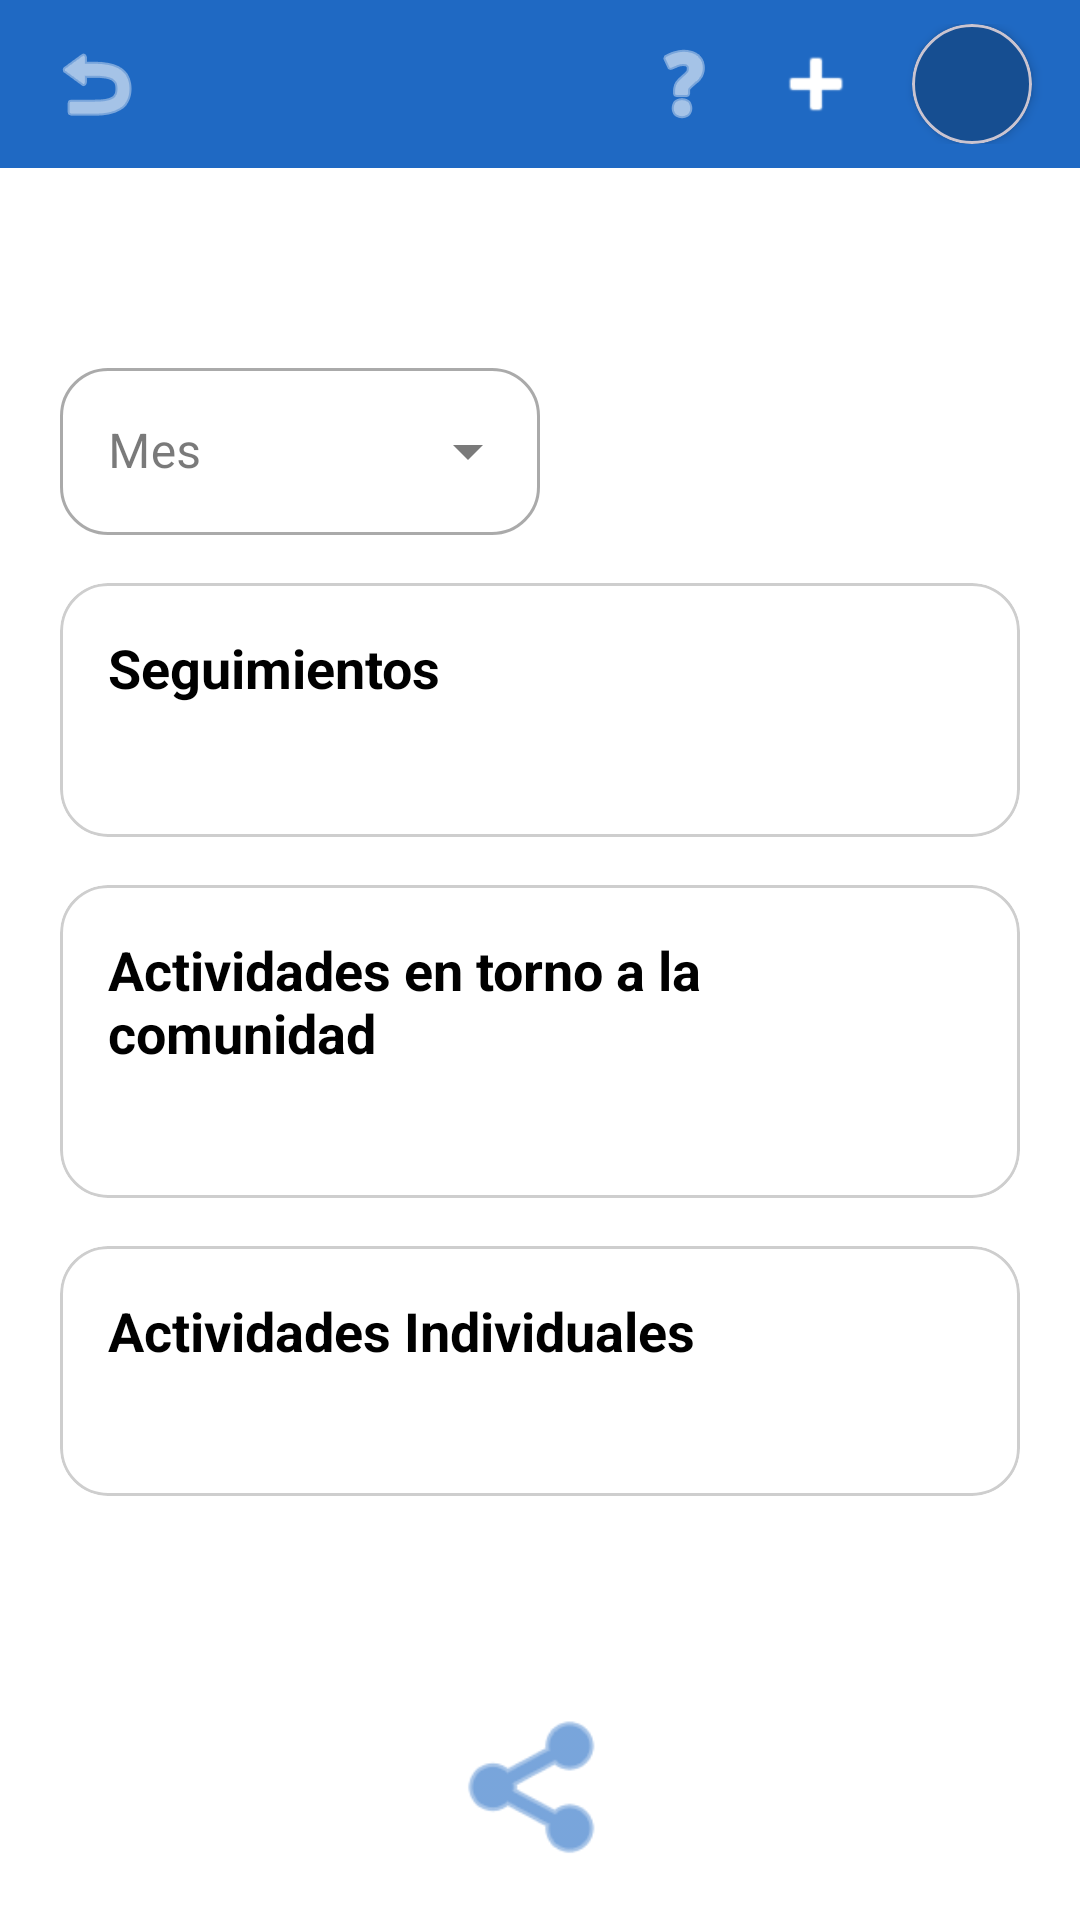

Here is an Android app screen rendered from its layout file. Give the layout XML and the strings, colors and styles it references.
<!-- AndroidManifest.xml: application theme Theme.DECEGestión -->
<!-- res/layout/fragment_sexual_violence_detail.xml -->
<?xml version="1.0" encoding="utf-8"?>
<androidx.constraintlayout.widget.ConstraintLayout xmlns:android="http://schemas.android.com/apk/res/android"
    xmlns:app="http://schemas.android.com/apk/res-auto"
    xmlns:tools="http://schemas.android.com/tools"
    android:layout_width="match_parent"
    android:layout_height="match_parent"
    android:background="@color/white"
    tools:context=".SexualViolenceDetailFragment">

    
    <androidx.constraintlayout.widget.ConstraintLayout
        android:id="@+id/top_bar"
        android:layout_width="match_parent"
        android:layout_height="wrap_content"
        android:background="@color/blue_background"
        android:fitsSystemWindows="true"
        android:paddingTop="8dp"
        android:paddingBottom="8dp"
        app:layout_constraintTop_toTopOf="parent">

        <ImageView
            android:id="@+id/back_icon"
            android:layout_width="32dp"
            android:layout_height="32dp"
            android:layout_marginStart="16dp"
            android:contentDescription="@string/back"
            android:src="@android:drawable/ic_menu_revert"
            app:layout_constraintBottom_toBottomOf="parent"
            app:layout_constraintStart_toStartOf="parent"
            app:layout_constraintTop_toTopOf="parent"
            app:tint="@color/white" />

        <ImageView
            android:id="@+id/btn_tutorial"
            android:layout_width="32dp"
            android:layout_height="32dp"
            android:layout_marginEnd="12dp"
            android:contentDescription="@string/help_title"
            android:src="@android:drawable/ic_menu_help"
            app:layout_constraintBottom_toBottomOf="parent"
            app:layout_constraintEnd_toStartOf="@id/btn_add_followup"
            app:layout_constraintTop_toTopOf="parent"
            app:tint="@color/white" />

        <ImageView
            android:id="@+id/btn_add_followup"
            android:layout_width="32dp"
            android:layout_height="32dp"
            android:layout_marginEnd="16dp"
            android:contentDescription="@string/add_followup_title"
            android:src="@android:drawable/ic_input_add"
            app:layout_constraintBottom_toBottomOf="parent"
            app:layout_constraintEnd_toStartOf="@id/avatar_card"
            app:layout_constraintTop_toTopOf="parent"
            app:tint="@color/white" />

        <com.google.android.material.card.MaterialCardView
            android:id="@+id/avatar_card"
            android:layout_width="40dp"
            android:layout_height="40dp"
            android:layout_marginEnd="16dp"
            android:clickable="true"
            android:focusable="true"
            app:cardBackgroundColor="@color/md_theme_primary_variant"
            app:cardCornerRadius="20dp"
            app:cardElevation="2dp"
            app:layout_constraintBottom_toBottomOf="parent"
            app:layout_constraintEnd_toEndOf="parent"
            app:layout_constraintTop_toTopOf="parent">

            <TextView
                android:id="@+id/avatar_text"
                android:layout_width="wrap_content"
                android:layout_height="wrap_content"
                android:layout_gravity="center"
                android:textColor="@color/white"
                android:textSize="14sp"
                android:textStyle="bold"
                tools:text="CP" />
        </com.google.android.material.card.MaterialCardView>
    </androidx.constraintlayout.widget.ConstraintLayout>

    
    <androidx.core.widget.NestedScrollView
        android:layout_width="match_parent"
        android:layout_height="0dp"
        android:fillViewport="true"
        app:layout_constraintBottom_toTopOf="@+id/btn_share"
        app:layout_constraintTop_toBottomOf="@id/top_bar">

        <LinearLayout
            android:layout_width="match_parent"
            android:layout_height="wrap_content"
            android:orientation="vertical"
            android:padding="20dp">

            
            <TextView
                android:id="@+id/text_student_header"
                android:layout_width="match_parent"
                android:layout_height="wrap_content"
                android:gravity="center"
                android:textColor="@color/black"
                android:textSize="22sp"
                android:textStyle="bold"
                tools:text="Fernanda Chavez 3ro BGU &quot;B&quot;" />

            
            <com.google.android.material.textfield.TextInputLayout
                style="@style/Widget.MaterialComponents.TextInputLayout.OutlinedBox.ExposedDropdownMenu"
                android:layout_width="160dp"
                android:layout_height="wrap_content"
                android:layout_marginTop="12dp"
                app:boxCornerRadiusBottomEnd="16dp"
                app:boxCornerRadiusBottomStart="16dp"
                app:boxCornerRadiusTopEnd="16dp"
                app:boxCornerRadiusTopStart="16dp">

                <AutoCompleteTextView
                    android:id="@+id/edit_month_filter"
                    android:layout_width="match_parent"
                    android:layout_height="wrap_content"
                    android:hint="@string/hint_month"
                    android:inputType="none"
                    android:textColor="@color/black" />
            </com.google.android.material.textfield.TextInputLayout>

            
            <com.google.android.material.card.MaterialCardView
                android:layout_width="match_parent"
                android:layout_height="wrap_content"
                android:layout_marginTop="16dp"
                app:cardCornerRadius="16dp"
                app:cardElevation="0dp"
                app:strokeColor="#809E9E9E"
                app:strokeWidth="1dp">

                <LinearLayout
                    android:layout_width="match_parent"
                    android:layout_height="wrap_content"
                    android:orientation="vertical"
                    android:padding="16dp">

                    <TextView
                        android:layout_width="match_parent"
                        android:layout_height="wrap_content"
                        android:text="@string/card_seguimientos"
                        android:textColor="@color/black"
                        android:textSize="18sp"
                        android:textStyle="bold" />

                    <TextView
                        android:id="@+id/text_seguimientos_list"
                        android:layout_width="match_parent"
                        android:layout_height="wrap_content"
                        android:layout_marginTop="8dp"
                        android:lineSpacingExtra="4dp"
                        android:textColor="@color/black"
                        android:textSize="15sp"
                        tools:text="● Individual: 01/09/2026\n● Individual: 18/09/2026\n● Familiar: 20/09/2026" />

                </LinearLayout>
            </com.google.android.material.card.MaterialCardView>

            
            <com.google.android.material.card.MaterialCardView
                android:layout_width="match_parent"
                android:layout_height="wrap_content"
                android:layout_marginTop="16dp"
                app:cardCornerRadius="16dp"
                app:cardElevation="0dp"
                app:strokeColor="#809E9E9E"
                app:strokeWidth="1dp">

                <LinearLayout
                    android:layout_width="match_parent"
                    android:layout_height="wrap_content"
                    android:orientation="vertical"
                    android:padding="16dp">

                    <TextView
                        android:layout_width="match_parent"
                        android:layout_height="wrap_content"
                        android:text="@string/card_comunidad"
                        android:textColor="@color/black"
                        android:textSize="18sp"
                        android:textStyle="bold" />

                    <TextView
                        android:id="@+id/text_comunidad_list"
                        android:layout_width="match_parent"
                        android:layout_height="wrap_content"
                        android:layout_marginTop="8dp"
                        android:lineSpacingExtra="4dp"
                        android:textColor="@color/black"
                        android:textSize="14sp"
                        tools:text="● Fecha: 18/09/2026 Curso: 9no EGB &quot;A&quot;\nTema: Recorrido participativo. Asistentes: 20" />

                </LinearLayout>
            </com.google.android.material.card.MaterialCardView>

            
            <com.google.android.material.card.MaterialCardView
                android:layout_width="match_parent"
                android:layout_height="wrap_content"
                android:layout_marginTop="16dp"
                app:cardCornerRadius="16dp"
                app:cardElevation="0dp"
                app:strokeColor="#809E9E9E"
                app:strokeWidth="1dp">

                <LinearLayout
                    android:layout_width="match_parent"
                    android:layout_height="wrap_content"
                    android:orientation="vertical"
                    android:padding="16dp">

                    <TextView
                        android:layout_width="match_parent"
                        android:layout_height="wrap_content"
                        android:text="@string/card_individuales"
                        android:textColor="@color/black"
                        android:textSize="18sp"
                        android:textStyle="bold" />

                    <TextView
                        android:id="@+id/text_individuales_list"
                        android:layout_width="match_parent"
                        android:layout_height="wrap_content"
                        android:layout_marginTop="8dp"
                        android:lineSpacingExtra="4dp"
                        android:textColor="@color/black"
                        android:textSize="14sp"
                        tools:text="● Fecha: 28/09/2026 Curso: 3ro BGU &quot;B&quot;\nTema: Prevención Violencia Sexual. Asistentes: 30" />

                </LinearLayout>
            </com.google.android.material.card.MaterialCardView>

        </LinearLayout>
    </androidx.core.widget.NestedScrollView>

    
    <ImageButton
        android:id="@+id/btn_share"
        android:layout_width="56dp"
        android:layout_height="56dp"
        android:layout_marginBottom="16dp"
        android:background="?attr/selectableItemBackgroundBorderless"
        android:contentDescription="@string/menu_dist"
        android:scaleType="fitCenter"
        android:src="@android:drawable/ic_menu_share"
        app:layout_constraintBottom_toBottomOf="parent"
        app:layout_constraintEnd_toEndOf="parent"
        app:layout_constraintStart_toStartOf="parent"
        app:tint="@color/md_theme_primary" />

</androidx.constraintlayout.widget.ConstraintLayout>
<!-- resources referenced by this layout -->
<resources>
  <color name="black">#FF000000</color>
  <color name="blue_background">#1F69C3</color>
  <color name="md_theme_primary">#1F69C3</color>
  <color name="md_theme_primary_variant">#164E91</color>
  <color name="white">#FFFFFFFF</color>
  <string name="add_followup_title">Agregar Seguimiento</string>
  <string name="back">Atrás</string>
  <string name="card_comunidad">Actividades en torno a la comunidad</string>
  <string name="card_individuales">Actividades Individuales</string>
  <string name="card_seguimientos">Seguimientos</string>
  <string name="help_title">Guía de Uso - DECE Gestión</string>
  <string name="hint_month">Mes</string>
  <string name="menu_dist">Distribución Institucional (Desarrollo)</string>
  <style name="Theme.DECEGestión" parent="Base.Theme.DECEGestión" />
  <style name="Base.Theme.DECEGestión" parent="Theme.Material3.Light.NoActionBar">
          <item name="colorPrimary">@color/md_theme_primary</item>
          <item name="colorPrimaryVariant">@color/md_theme_primary_variant</item>
          <item name="colorOnPrimary">@color/text_on_primary</item>
          <item name="colorSecondary">@color/md_theme_accent</item>
          <item name="colorOnSecondary">@color/text_on_primary</item>
          <item name="android:statusBarColor">@android:color/transparent</item>
          <item name="android:windowLightStatusBar" tools:targetApi="m">false</item>
          <item name="android:windowBackground">@color/app_background</item>
  
          
          <item name="colorSurface">@color/surface_card</item>
          <item name="colorOnSurface">@color/text_primary</item>
          <item name="colorOutline">@color/md_theme_primary</item>
      </style>
  <color name="text_on_primary">#FFFFFF</color>
  <color name="md_theme_accent">#38C9AB</color>
  <color name="app_background">#F2F2F2</color>
  <color name="surface_card">#FFFFFF</color>
  <color name="text_primary">#212121</color>
</resources>
